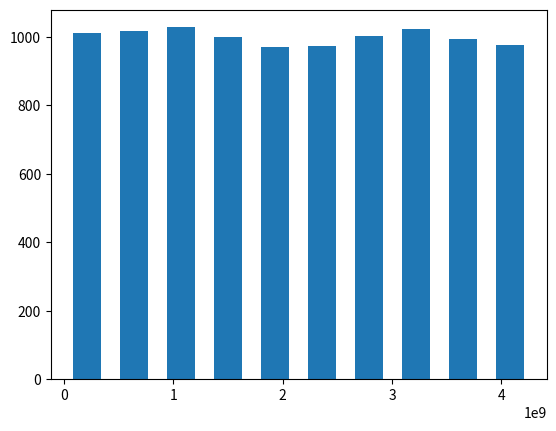

Here is the Python script that generated this plot: (Note: this script raises an exception after producing the figure.)
import matplotlib.pyplot as plt
import numpy as np
from scipy.stats import chi2
import pandas as pd
#THe LCG
def LCG(X0, m, a, c, N):
    X = np.zeros(N)
    X[0] = X0
    for i in range(1,N):
        X[i] = (a*X[i-1]+c) % m
    return X

# 1a)
X0 = int(1)
m = int(2**32)
a = int(1664525)
c = int(1013904223)
N = int(10000)

X = LCG(X0, m, a, c, N)

plt.hist(X,bins=10, rwidth=0.6)
plt.savefig('Figures/Hist-1a.png')
plt.show()

#1b)
fig, ax = plt.subplots()
ax.scatter(X[:-1], X[1:], s= 3)        # (u_n , u_{n+1})
ax.set_title("Successive pairs (uₙ , uₙ₊₁)")
ax.set_xlabel("uₙ")
ax.set_ylabel("uₙ₊₁")
plt.savefig('Figures/Pairscatter-1b')
plt.show()

# ---------- χ² frequency test ----------
k = 10                          # number of bins
observed, _ = np.histogram(X, bins=k)
expected = np.full(k, N / k)
chi2_stat = ((observed - expected) ** 2 / expected).sum()
dof = k - 1

p_chi2 = 1 - chi2.cdf(chi2_stat, dof)
print(f'p-value for the Chisq test:{p_chi2}')

median = 0.5
signs = np.where(u >= median, 1, 0)
runs = 1 + np.sum(signs[:-1] != signs[1:])
n1, n0 = signs.sum(), N - signs.sum()
expected_runs = 1 + 2 * n1 * n0 / N
var_runs = (2 * n1 * n0 * (2 * n1 * n0 - N)) / (N**2 * (N - 1))
z_runs = (runs - expected_runs) / math.sqrt(var_runs)


s = pd.Series(X)
lags = range(0,10)
r = [s.autocorr(lag=lag) for lag in lags]

plt.figure()
plt.bar(lags, r, width=0.2)
plt.axhline(0, linewidth=1)
plt.title("Sample autocorrelation")
plt.xlabel("Lag (h)")
plt.ylabel("r(h)")
plt.savefig('Figures/Autocorrelation.png')
plt.show()
